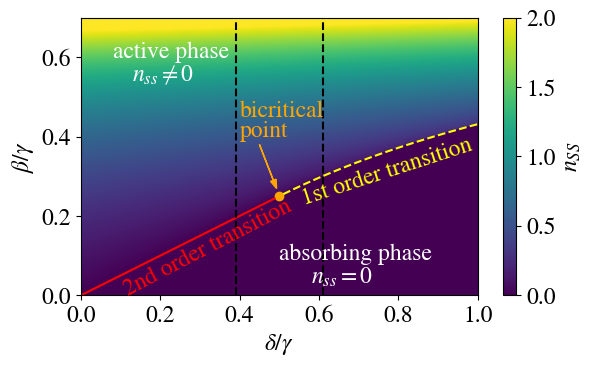

The script that saved this image:
'''
This script creates a phase diagram for the contact process of non-interacting bosonic particles.

This script requires the packages numpy and matplotlib.
'''

#Imports
import numpy as np
import matplotlib
import matplotlib.pyplot as plt

#Setting font etc. for the final image
matplotlib.rcParams['mathtext.fontset'] = 'stix'
matplotlib.rcParams['font.family'] = 'STIXGeneral'
matplotlib.rcParams['font.size'] = 17

#Function
def u2(beta,delta):
    '''This function calculates the factor belonging to the quadratic term u2/2*n^2.
    It depends on the single particle decay rate delta and the branching rate beta.'''
    return delta-2*beta

def u3(beta,gamma=1):
    '''This function calculates the factor belonging to the term u3/3*n^3.
    It depends on the coagulation rate gamma and the branching rate beta. Without loss of generality
    we set gamma=1.'''
    return 2*gamma-8*beta

def u4(beta,gamma=1):
    '''This function calculates the factor belonging to the term u4/4*n^4.
    It depends on the coagulation rate gamma and the branching rate beta.Without loss of generality
    we set gamma=1.'''
    return 6*(gamma-beta)

def stationary_state(beta,delta):
    '''Calculates the stationary state in the active phase depending on the abovely introcuced factors. Also gamma=1.'''
    state = (-u3(beta)+np.sqrt(np.power(u3(beta),2)-4*u2(beta,delta)*u4(beta)))/(2*u4(beta))
    return state

def crit(beta,delta):
    '''Calculates the critical relation between beta and delta. (For gamma=1)'''
    return -3*np.sqrt(1/2*u2(beta, delta)*u4(beta))


def find_state(beta,delta):
    '''Finds the correct stationary state depending on the rates. (For gamma=1)'''
    if (u2(beta,delta) <= 0):
        return stationary_state(beta,delta)
    elif (u2(beta,delta) > 0 and u3(beta) >= 0):
        return 0
    elif (u2(beta,delta) > 0 and u3(beta) < 0):
        if (u3(beta) >= crit(beta,delta)):
            return 0
        else:
            return stationary_state(beta,delta)
        

def transition_first_order(delta):
    '''Calculates the branching rates on the transition line from the absorbing to the active phase. (For gamma=1, beta/gamma, delta/gamma)'''
    beta = 1/20*(9*np.sqrt(9*np.power(delta,2)+28*delta+4)-27*delta-22)
    return beta

def transition_second_order(beta):
    '''Calculates the decay rates on the transition line from the absorbing to the active phase. (For gamma=1, beta/gamma, delta/gamma)'''
    delta = 2*beta
    return delta


#Choosing values to plot phase diagramm
beta = np.linspace(0,0.9,1000)
delta = np.linspace(0,1,1000)

density = np.array([find_state(i,j) for i in beta for j in delta])
D = density.reshape(1000,1000)

beta_first = np.linspace(0.51,1,1000)
beta_second = np.linspace(0,0.244,1000)

#Plot settings
plt.imshow(D, origin='lower',  extent=[0,1,0,0.9],vmin=0, vmax=round(find_state(0.65,0)))
cbar = plt.colorbar(shrink=0.75)
cbar.set_label(r'$n_{SS}$')
plt.scatter(1/2,1/4, color='orange')
plt.plot(beta_first,transition_first_order(beta_first), color='yellow',linestyle='dashed')
plt.plot(transition_second_order(beta_second),beta_second,color='red')
plt.ylabel(r'$\beta/\gamma$')
plt.xlabel(r'$\delta/\gamma$')
plt.xlim(0,1)
plt.ylim(0,0.7)
plt.text(0.55,0.23,s='1st order transition', color='yellow', rotation=18)
plt.text(0.1,0.0,s='2nd order transition', color='red', rotation=27.5)
plt.text(0.5,0.09,s='absorbing phase', color='white')
plt.text(0.58,0.03,s=r'$n_{ss} = 0$', color='white')
plt.text(0.08,0.6,s='active phase', color='white')
plt.text(0.13,0.54,s=r'$n_{ss} \neq 0$', color='white')
plt.text(0.4,0.45,s='bicritical', color='orange')
plt.text(0.4,0.4,s='point', color='orange')
plt.arrow(0.45, 0.38, 0.035, -0.09, color='orange', head_width=0.015, width = 0.0005)
plt.axvline(0.39, color='black',linestyle='dashed')
plt.axvline(0.61, color='black',linestyle='dashed')
plt.show()